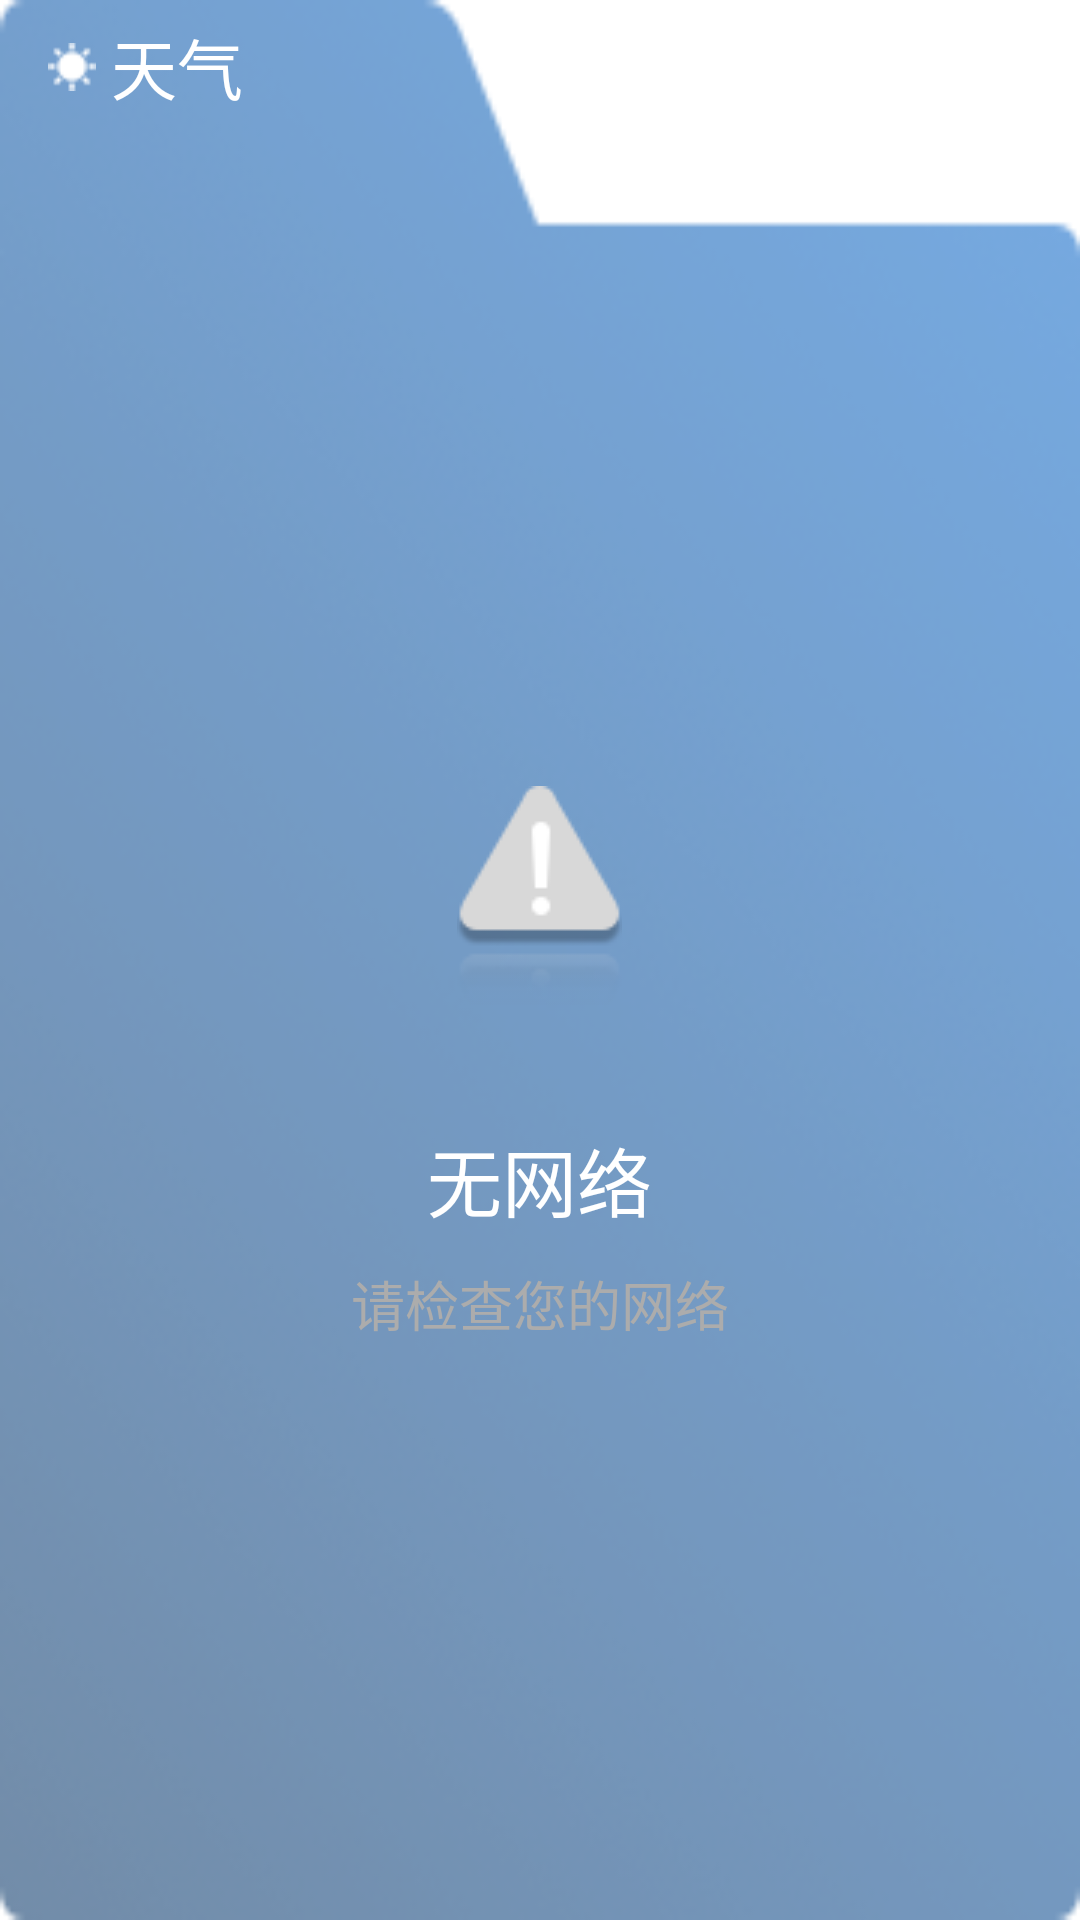

Layout XML and referenced resources for this Android screen:
<!-- AndroidManifest.xml: fallback theme Theme.MaterialComponents.DayNight.NoActionBar -->
<!-- res/layout/widget_simple.xml -->
<?xml version="1.0" encoding="utf-8"?>
<FrameLayout xmlns:android="http://schemas.android.com/apk/res/android"
    android:id="@+id/widget_weather"
    android:layout_width="match_parent"
    android:layout_height="match_parent"
    android:background="@drawable/widget_background_selector" >

    <include
        android:id="@+id/widget_empty"
        android:layout_width="match_parent"
        android:layout_height="match_parent"
        android:layout_centerInParent="true"
        layout="@layout/widget_default" />

    <RelativeLayout
        android:layout_width="match_parent"
        android:layout_height="match_parent"
        android:paddingBottom="16dp"
        android:paddingLeft="16dp"
        android:paddingRight="16dp"
        android:paddingTop="6dp" >

        <LinearLayout
            android:layout_width="wrap_content"
            android:layout_height="wrap_content"
            android:orientation="horizontal" >

            <ImageView
                android:layout_width="wrap_content"
                android:layout_height="match_parent"
                android:src="@drawable/forecast_day_white" />

            <TextView
                android:id="@+id/widget_title"
                android:layout_width="wrap_content"
                android:layout_height="wrap_content"
                android:ellipsize="end"
                android:maxEms="4"
                android:paddingLeft="5dp"
                android:singleLine="true"
                android:text="@string/default_weather_info"
                android:textColor="@android:color/white"
                android:textSize="22sp" />
        </LinearLayout>

        <LinearLayout
            android:id="@+id/widget_content"
            android:layout_width="wrap_content"
            android:layout_height="wrap_content"
            android:gravity="center_horizontal"
            android:orientation="vertical"
            android:visibility="gone" >

            <ImageView
                android:id="@+id/widget_basic_img"
                android:layout_width="wrap_content"
                android:layout_height="wrap_content"
                android:layout_marginTop="50dp"
                android:src="@drawable/weather_icon_99" />

            <LinearLayout
                android:layout_width="wrap_content"
                android:layout_height="wrap_content" >

                <TextView
                    android:id="@+id/widget_basic_tempter"
                    android:layout_width="wrap_content"
                    android:layout_height="wrap_content"
                    android:gravity="center_vertical"
                    android:textColor="@color/white"
                    android:textSize="25sp" />

                <TextView
                    android:id="@+id/widget_basic_state"
                    android:layout_width="wrap_content"
                    android:layout_height="wrap_content"
                    android:gravity="center_vertical"
                    android:maxLines="1"
                    android:paddingStart="40dp"
                    android:textColor="@color/white"
                    android:textSize="25sp" />
            </LinearLayout>

            <TextView
                android:id="@+id/widget_basic_location"
                android:layout_width="wrap_content"
                android:layout_height="wrap_content"
                android:layout_marginTop="20dp"
                android:drawablePadding="20dp"
                android:drawableStart="@drawable/weather_address_current"
                android:gravity="center"
                android:maxLines="1"
                android:textColor="@color/white"
                android:textSize="18sp" />
        </LinearLayout>
    </RelativeLayout>

</FrameLayout>
<!-- res/layout/widget_default.xml (included above) -->
<?xml version="1.0" encoding="utf-8"?>
<FrameLayout xmlns:android="http://schemas.android.com/apk/res/android"
    android:id="@+id/widget_empty"
    android:layout_width="match_parent"
    android:layout_height="match_parent" >

    <RelativeLayout
        android:layout_width="match_parent"
        android:layout_height="match_parent" >

        <LinearLayout
            android:id="@+id/all_apps_icon"
            android:layout_width="wrap_content"
            android:layout_height="wrap_content"
            android:layout_centerInParent="true"
            android:gravity="center_horizontal"
            android:orientation="vertical" >

            <ImageView
                android:layout_width="wrap_content"
                android:layout_height="0dp"
                android:layout_marginTop="70dp"
                android:layout_weight="1"
                android:src="@drawable/home_icn_nosignel" />

            <TextView
                android:layout_width="wrap_content"
                android:layout_height="wrap_content"
                android:layout_marginTop="40dp"
                android:text="@string/widget_no_network"
                android:textColor="@android:color/white"
                android:textSize="25sp" />

            <TextView
                android:layout_width="wrap_content"
                android:layout_height="wrap_content"
                android:layout_marginTop="10dp"
                android:text="@string/widget_no_network_reminder"
                android:textColor="#FFACACAC"
                android:gravity="center"
                android:maxLines="1"
                android:ellipsize="end"
                android:textSize="18sp" />
        </LinearLayout>
    </RelativeLayout>

</FrameLayout>
<!-- resources referenced by this layout -->
<resources>
  <color name="white">#ffffff</color>
  <!-- drawable forecast_day_white: png bitmap (drawable-mdpi, 1157 bytes) -->
  <!-- drawable home_icn_nosignel: png bitmap (drawable-mdpi, 2462 bytes) -->
  <!-- drawable weather_address_current: png bitmap (drawable-mdpi, 1462 bytes) -->
  <!-- drawable weather_icon_99: png bitmap (drawable-mdpi, 36899 bytes) -->
  <!-- drawable widget_background_selector (drawable) -->
  <?xml version="1.0" encoding="utf-8"?>
  <selector xmlns:android="http://schemas.android.com/apk/res/android">
  
      <item android:drawable="@drawable/board_weather_normal" android:state_pressed="false"/>
      <item android:drawable="@drawable/board_weather_pressed" android:state_pressed="true"/>
  
  </selector>
  <string name="default_weather_info">天气</string>
  <string name="widget_no_network">无网络</string>
  <string name="widget_no_network_reminder">请检查您的网络</string>
  <!-- drawable board_weather_normal: png bitmap (drawable-mdpi, 38729 bytes) -->
  <!-- drawable board_weather_pressed: png bitmap (drawable-mdpi, 4286 bytes) -->
</resources>
